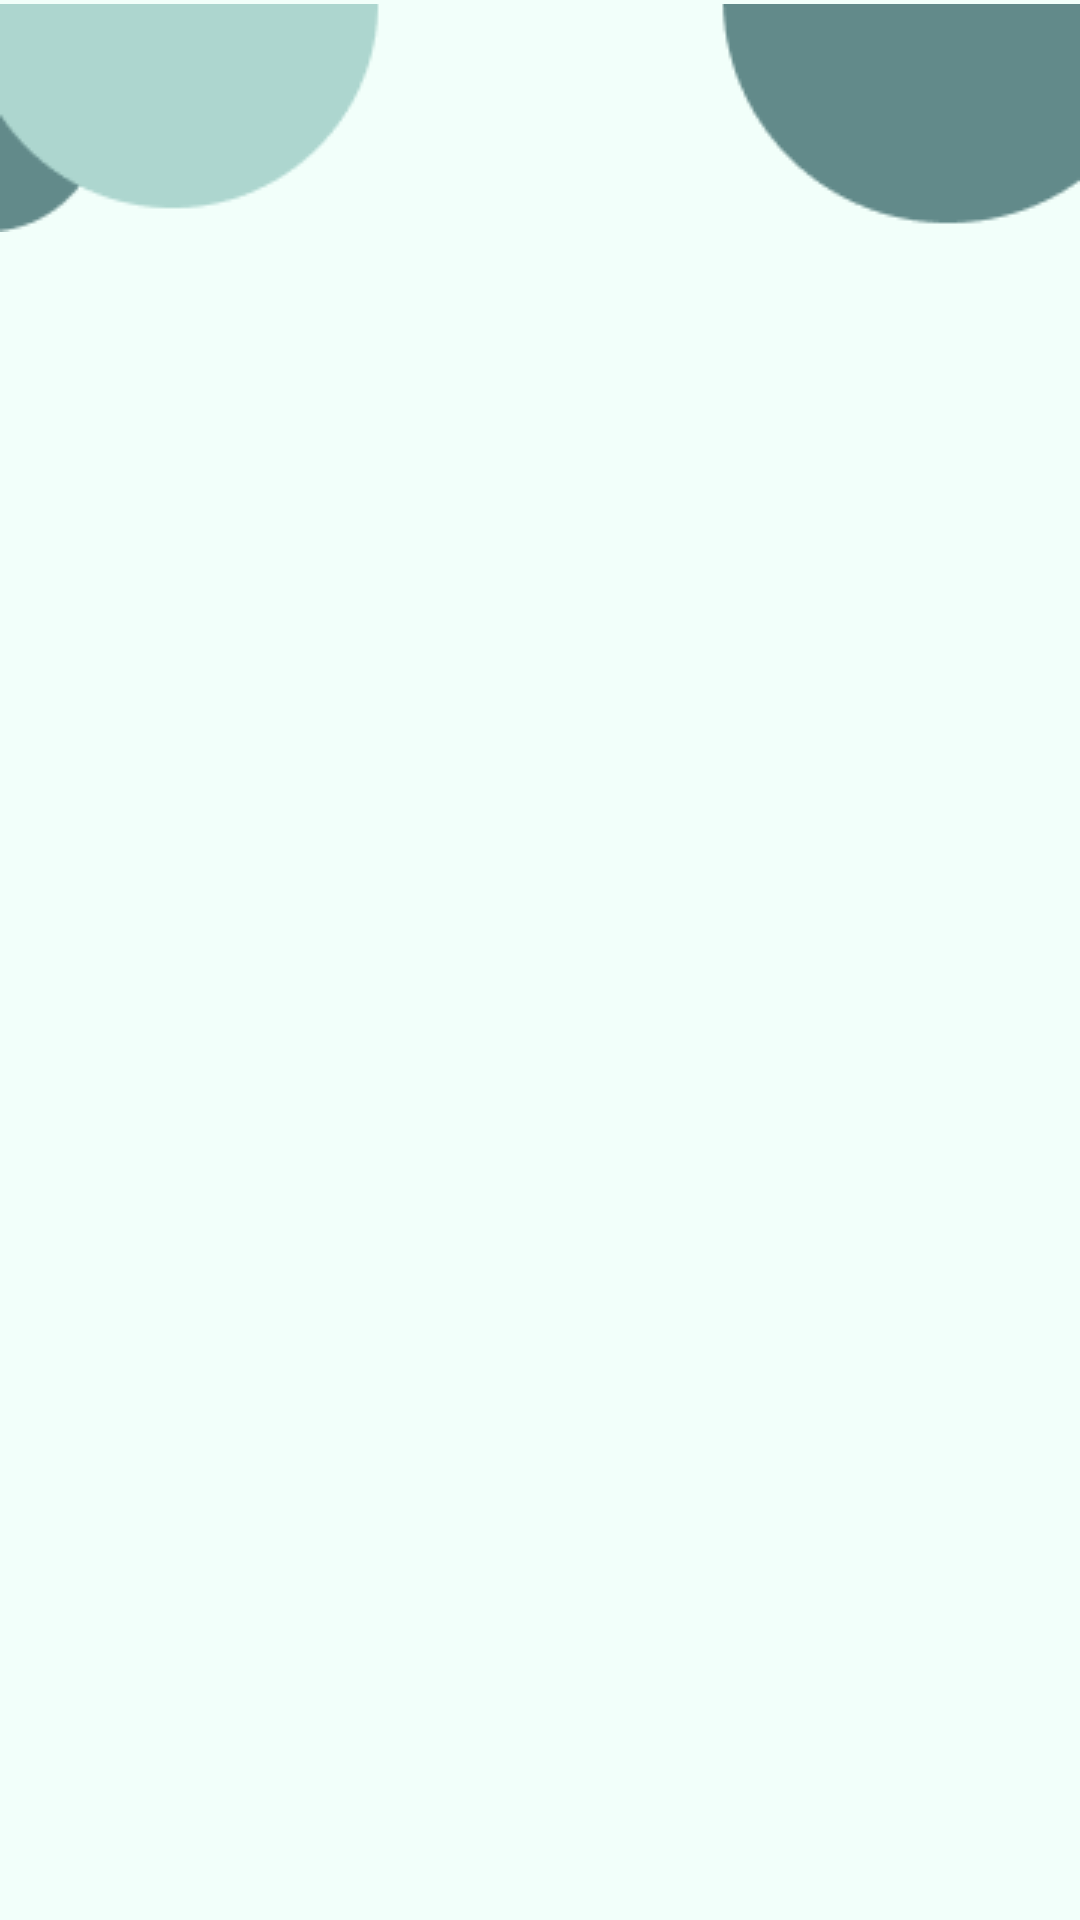

Here is an Android app screen rendered from its layout file. Give the layout XML and the strings, colors and styles it references.
<!-- AndroidManifest.xml: application theme Theme.GlucoPal -->
<!-- res/layout/activity_login.xml -->
<?xml version="1.0" encoding="utf-8"?>
<androidx.constraintlayout.widget.ConstraintLayout xmlns:android="http://schemas.android.com/apk/res/android"
    xmlns:app="http://schemas.android.com/apk/res-auto"
    xmlns:tools="http://schemas.android.com/tools"
    android:layout_width="match_parent"
    android:layout_height="match_parent"
    android:id="@+id/background"
    android:background="@color/white"
    android:backgroundTint="@color/background_color"
    tools:context=".ui.login.LoginActivity">

    <androidx.constraintlayout.widget.Guideline
        android:id="@+id/guidelineHorizontal"
        android:layout_width="wrap_content"
        android:layout_height="64dp"
        android:orientation="horizontal"
        app:layout_constraintEnd_toEndOf="parent"
        app:layout_constraintGuide_begin="88dp"
        app:layout_constraintStart_toStartOf="parent" />

    <androidx.constraintlayout.widget.Guideline
        android:id="@+id/guidelineVertical"
        android:layout_width="wrap_content"
        android:layout_height="64dp"
        android:orientation="vertical"
        app:layout_constraintEnd_toEndOf="parent"
        app:layout_constraintGuide_percent="0.5"
        app:layout_constraintStart_toStartOf="parent"/>

    <ImageView
        android:id="@+id/imageView"
        android:layout_width="0dp"
        android:layout_height="0dp"
        android:layout_marginTop="-10dp"
        android:src="@drawable/ornament"
        app:layout_constraintBottom_toTopOf="@id/guidelineHorizontal"
        app:layout_constraintEnd_toEndOf="parent"
        app:layout_constraintHorizontal_bias="0.0"
        app:layout_constraintStart_toStartOf="parent"
        app:layout_constraintTop_toTopOf="parent"
        app:layout_constraintVertical_bias="0.0" />

    <TextView
        android:id="@+id/textView"
        android:layout_width="match_parent"
        android:layout_height="wrap_content"
        android:layout_marginStart="32dp"
        android:layout_marginTop="168dp"
        android:fontFamily="@font/poppins_bold"
        android:text="@string/login1"
        android:textColor="@color/black"
        android:textSize="36sp"
        app:layout_constraintTop_toTopOf="@+id/imageView"
        tools:layout_editor_absoluteX="0dp"
        android:alpha="0"
        tools:alpha="100"/>

    <TextView
        android:id="@+id/emailTextView"
        android:layout_width="wrap_content"
        android:layout_height="wrap_content"
        android:layout_marginStart="32dp"
        android:layout_marginTop="20dp"
        android:text="@string/email"
        android:textColor="@color/black"
        android:fontFamily="@font/poppins_medium"
        app:layout_constraintStart_toStartOf="parent"
        app:layout_constraintTop_toBottomOf="@+id/textView"
        android:alpha="0"
        tools:alpha="100"/>

    <com.google.android.material.textfield.TextInputLayout
        android:id="@+id/emailEditTextLayout"
        style="@style/Widget.MaterialComponents.TextInputLayout.OutlinedBox"
        android:layout_width="0dp"
        android:layout_height="wrap_content"
        android:layout_marginStart="32dp"
        android:layout_marginEnd="32dp"
        app:layout_constraintEnd_toEndOf="parent"
        app:layout_constraintStart_toStartOf="parent"
        app:layout_constraintTop_toBottomOf="@id/emailTextView"
        app:startIconDrawable="@drawable/baseline_email_24"
        android:alpha="0"
        tools:alpha="100">

        <com.google.android.material.textfield.TextInputEditText
            android:id="@+id/emailEditText"
            android:layout_width="match_parent"
            android:layout_height="64dp"
            android:ems="10"
            android:inputType="textEmailAddress"
            android:fontFamily="@font/poppins_medium"/>

    </com.google.android.material.textfield.TextInputLayout>

    <TextView
        android:id="@+id/passwordTextView"
        android:layout_width="wrap_content"
        android:layout_height="wrap_content"
        android:layout_marginStart="32dp"
        android:layout_marginTop="20dp"
        android:text="@string/password"
        android:textColor="@color/black"
        android:fontFamily="@font/poppins_medium"
        app:layout_constraintStart_toStartOf="parent"
        app:layout_constraintTop_toBottomOf="@+id/emailEditTextLayout"
        android:alpha="0"
        tools:alpha="100"/>

    <com.google.android.material.textfield.TextInputLayout
        android:id="@+id/passwordEditTextLayout"
        style="@style/Widget.MaterialComponents.TextInputLayout.OutlinedBox"
        android:layout_width="0dp"
        android:layout_height="wrap_content"
        android:layout_marginStart="32dp"
        android:layout_marginEnd="32dp"
        app:layout_constraintEnd_toEndOf="parent"
        app:layout_constraintStart_toStartOf="parent"
        app:layout_constraintTop_toBottomOf="@id/passwordTextView"
        app:startIconDrawable="@drawable/baseline_lock_24"
        android:alpha="0"
        tools:alpha="100">

        <com.google.android.material.textfield.TextInputEditText
            android:id="@+id/passwordEditText"
            android:layout_width="match_parent"
            android:layout_height="60dp"
            android:ems="10"
            android:inputType="textPassword"
            android:fontFamily="@font/poppins_medium"/>

    </com.google.android.material.textfield.TextInputLayout>


    <com.google.android.material.button.MaterialButton
        android:id="@+id/loginButton"
        android:layout_width="0dp"
        android:layout_height="64dp"
        android:layout_marginStart="32dp"
        android:layout_marginTop="60dp"
        android:layout_marginEnd="32dp"
        android:backgroundTint="@color/splash_screen"
        android:text="@string/login"
        android:fontFamily="@font/poppins_bold"
        app:cornerRadius="50dp"
        app:layout_constraintEnd_toEndOf="parent"
        app:layout_constraintHorizontal_bias="0.0"
        app:layout_constraintStart_toStartOf="parent"
        app:layout_constraintTop_toBottomOf="@+id/passwordEditTextLayout"
        android:alpha="0"
        tools:alpha="100"/>


    <TextView
        android:id="@+id/toLoginText"
        android:layout_width="wrap_content"
        android:layout_height="wrap_content"
        android:layout_marginStart="104dp"
        android:layout_marginTop="12dp"
        android:fontFamily="@font/poppins_medium"
        android:text="@string/don_t_have_an_account"
        android:textColor="@color/black"
        android:textSize="12sp"
        app:layout_constraintStart_toStartOf="parent"
        app:layout_constraintTop_toBottomOf="@+id/loginButton"
        android:alpha="0"
        tools:alpha="100"/>

    <TextView
        android:id="@+id/toLogin"
        android:layout_width="wrap_content"
        android:layout_height="wrap_content"
        android:layout_marginStart="256dp"
        android:layout_marginTop="12dp"
        android:clickable="true"
        android:fontFamily="@font/poppins_medium"
        android:onClick="toRegisterClick"
        android:text="@string/sign_up"
        android:textColor="@color/link_text"
        android:textSize="12sp"
        app:layout_constraintStart_toStartOf="parent"
        app:layout_constraintTop_toBottomOf="@+id/loginButton"
        android:focusable="true"
        android:alpha="0"
        tools:alpha="100"/>

</androidx.constraintlayout.widget.ConstraintLayout>
<!-- resources referenced by this layout -->
<resources>
  <color name="background_color">#F2FFFA</color>
  <color name="black">#12241E</color>
  <color name="link_text">#628A8A</color>
  <color name="splash_screen">#648c8c</color>
  <color name="white">#FFFFFFFF</color>
  <!-- drawable ornament: png bitmap (drawable, 2061 bytes) -->
  <string name="don_t_have_an_account">Don’t have an account?</string>
  <string name="email">Email</string>
  <string name="login">LOGIN</string>
  <string name="login1">Login</string>
  <string name="password">Password</string>
  <string name="sign_up">Sign Up</string>
  <style name="Theme.GlucoPal" parent="Theme.MaterialComponents.DayNight">
          
          <item name="colorPrimary">@color/splash_screen</item>
          <item name="colorPrimaryVariant">@color/splash_screen</item>
          <item name="colorOnPrimary">@color/white</item>
          
          <item name="colorSecondary">@color/green_button</item>
          <item name="colorSecondaryVariant">@color/teal_700</item>
          <item name="colorOnSecondary">@color/black</item>
          
          <item name="android:statusBarColor">?attr/colorPrimaryVariant</item>
          
      </style>
  <color name="green_button">#B8E3A3</color>
  <color name="teal_700">#FF018786</color>
</resources>
